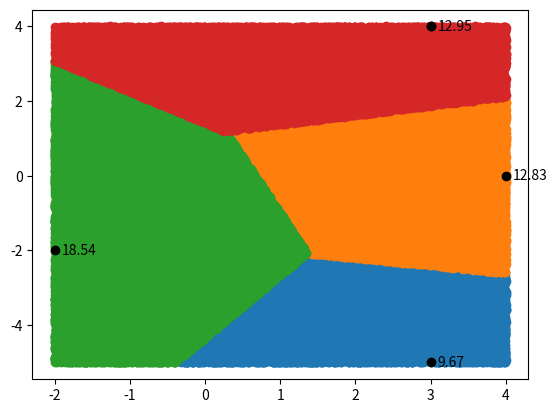
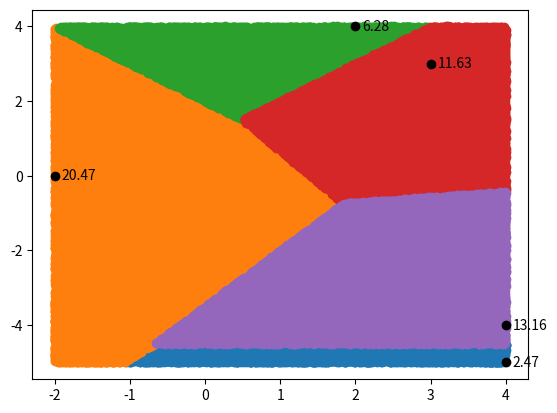
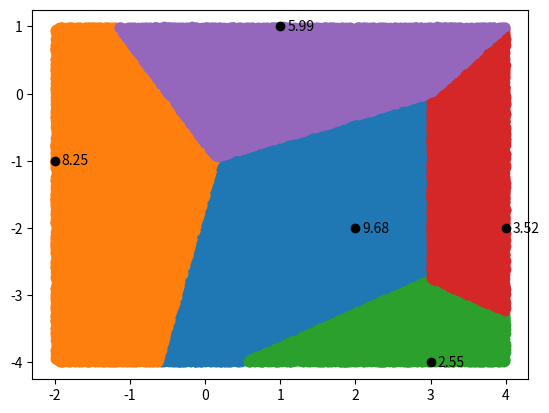
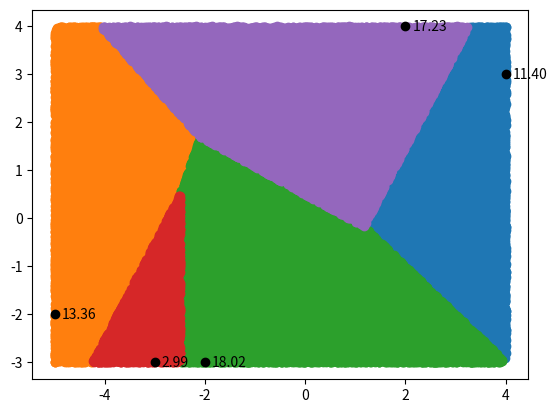
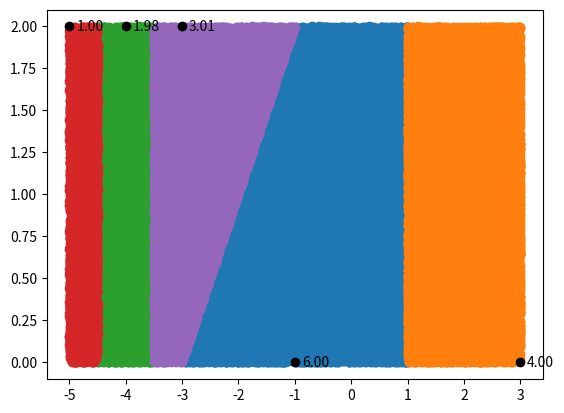

Here is the Python script that generated these plots, in order:
import numpy as np
import matplotlib.pyplot as plt

class Voronoi_Region:
    def __init__(self,point):
        self.point = np.array(point)
        self.area = 0.0
        self.samples = []
    def __str__(self):
        return "point: " + str(self.point) + " | area: "\
    + "{:0.2f}".format(self.area)

def get_bounding_box(points):
    """finds the smallest box containing the points and its area"""
    x_coords, y_coords = zip(*points)
    x_range = (np.min(x_coords),np.max(x_coords))
    y_range = (np.min(y_coords),np.max(y_coords))
    area = np.linalg.norm(np.diff(x_range))*np.linalg.norm(np.diff(y_range))
    return x_range, y_range, area

def add_sample_region(point,regions,total_area,N,plot=True):
    distances = [np.linalg.norm(point-region.point) for region in regions]
    closest_region = regions[np.argmin(distances)]
    closest_region.area += total_area/N
    if plot:
        closest_region.samples.append(point)
    return
    
def get_sample(x_range,y_range,N):
    sample_points_x = np.random.uniform(*x_range,N)
    sample_points_y = np.random.uniform(*y_range,N)
    return zip(sample_points_x,sample_points_y)
    
def find_voronoi_polygon_areas(points,N=100000, plot=True):
    """finds the area of voronoi polygons for a set of points in R^2, takes in
    a list of points [(float,float)] and a number of samples to draw"""
    regions = [Voronoi_Region(point) for point in points]
    x_range, y_range, total_area = get_bounding_box(points)
    sample_points = get_sample(x_range, y_range, N)
    plt.figure()
    for point in sample_points:
        add_sample_region(point,regions,total_area,N,plot)
    if plot:
        for region in regions:
            if region.samples == []:
                break
            x,y = zip(*region.samples)
            plt.scatter(x,y)
            plt.annotate("{:0.2f}".format(region.area), region.point,\
                         xytext=(5,-3), textcoords='offset points',\
                             color='black')
        plt.scatter(*zip(*points),c=[[0,0,0]])
        plt.show()
    return regions

# =============================================================================
# generate a regular grid from (-1,-1) to (1,1)
# =============================================================================
#points = [(float(x),float(y)) for x in range(-1,2) for y in range(-1,2)]

#solution = find_voronoi_polygon_areas(points)

# =============================================================================
# transform regular grid into a non-regular grid
# =============================================================================
# theta = np.pi/4
# A = np.array([[np.cos(theta), -np.sin(theta)],
#               [np.sin(theta),np.cos(theta)]])
# points = np.array(points)
# points = [A @ point for point in points]

# solution = find_voronoi_polygon_areas(points)

# =============================================================================
# generate random set of integer points
# =============================================================================
np.random.seed(3)
for i in range(5):
    points_x = np.random.randint(-5,5,5)
    points_y = np.random.randint(-5,5,5)
    points = list(zip(points_x,points_y))
    
    solution = find_voronoi_polygon_areas(points)

for region in solution:
    print(region)
